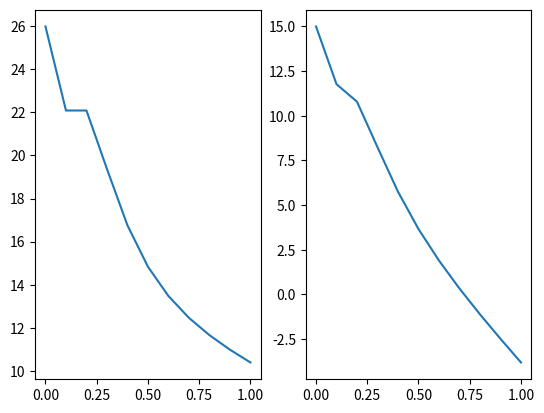

This chart was generated by the following Python code:
import math
import matplotlib.pyplot as plt

g = 9.81
v = 30
k = 0.05
angle = 30
t = [0]
dt = 0.1
i = 0
vmag = [0]

vx = [v*math.cos(angle/180*math.pi)]
vy = [v*math.sin(angle/180*math.pi)]
f = k*v**2
ax = [-(f*math.cos(angle/180*math.pi))]
ay = [-g-(f*math.sin(angle/180*math.pi))]

while i < 10:
    t.append(t[i]+dt)
    vx.append(vx[i]+dt*ax[i])
    vy.append(vy[i]+dt*ay[i])
    vmag.append(math.sqrt(vx[i+1]**2+vy[i+1]**2))
    f = k * vmag[i]**2
    ax.append(-(f*math.cos(angle/180*math.pi)))
    ay.append(-g-(f*math.sin(angle/180*math.pi)))
    i+=1

fig, (ax1, ax2) = plt.subplots(1, 2)
ax1.plot(t,vx)
ax2.plot(t,vy)
fig.savefig("3.png")